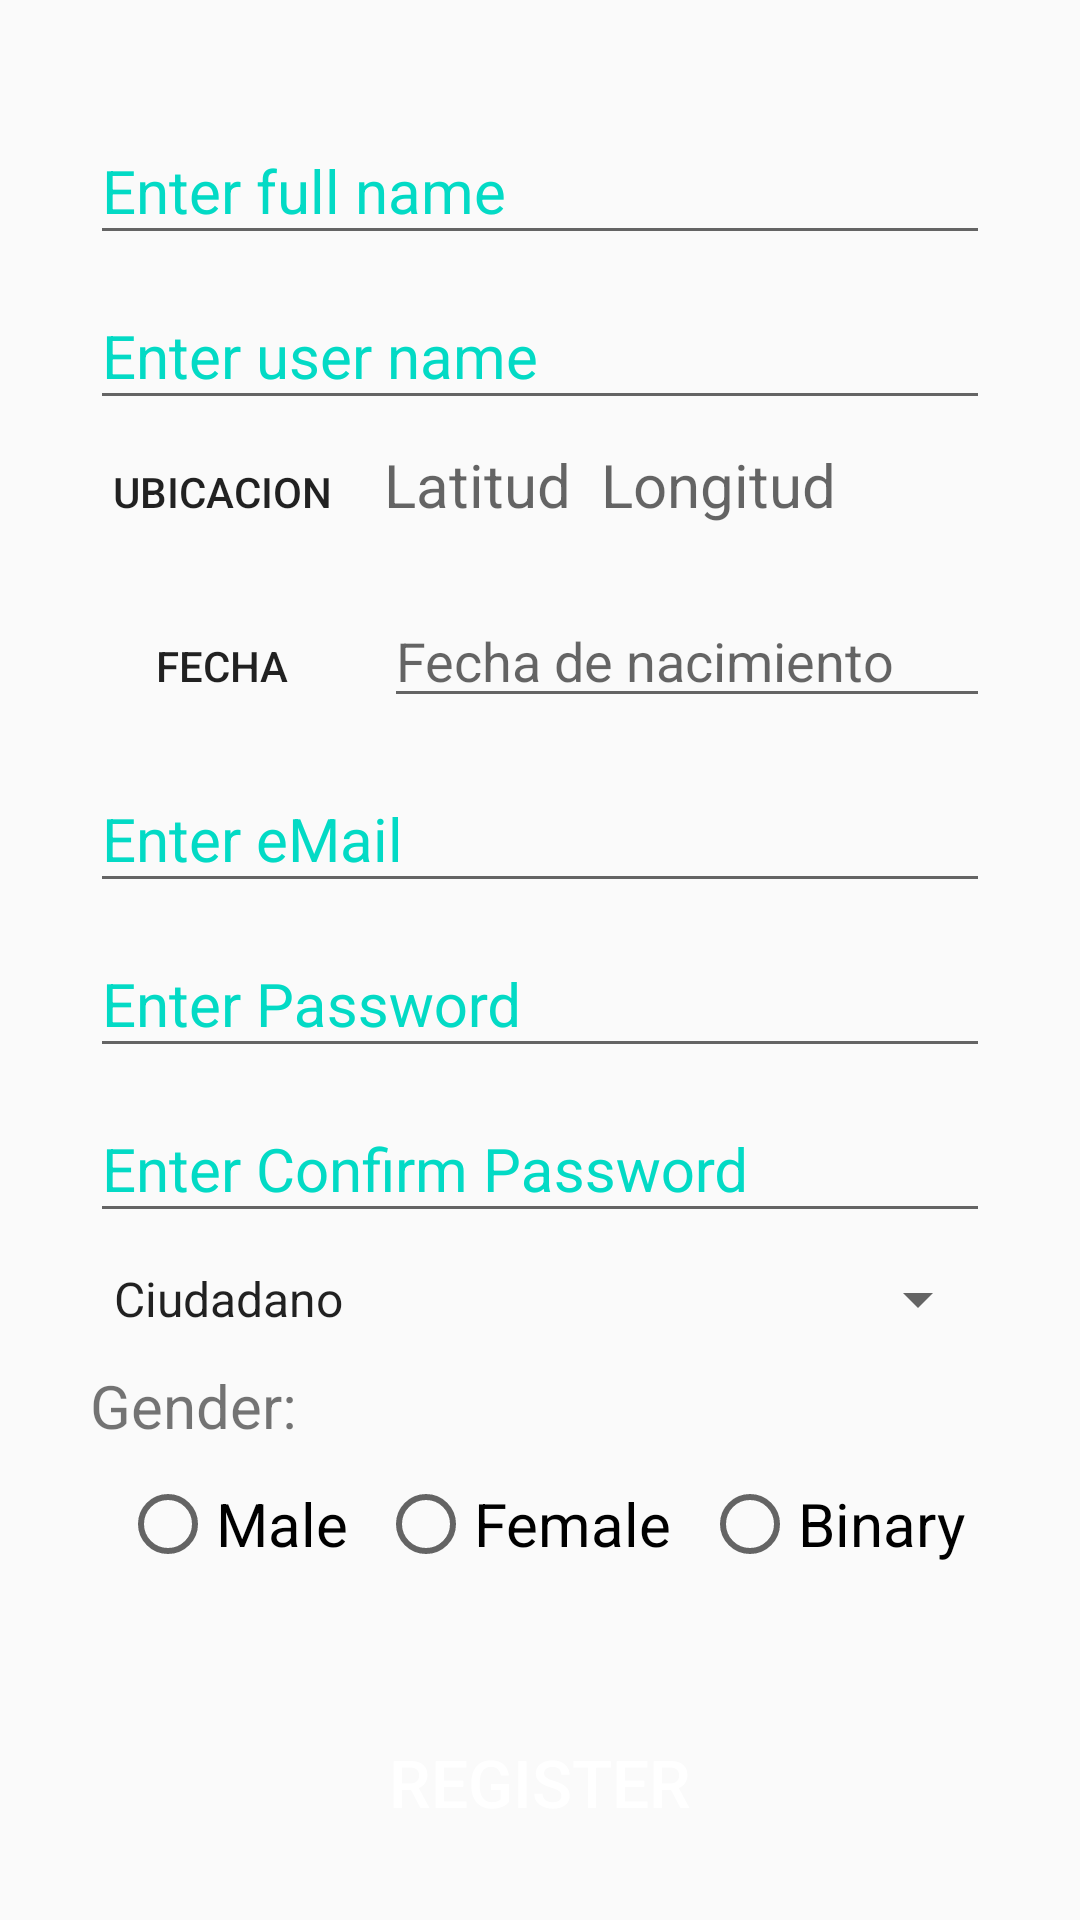

Here is an Android app screen rendered from its layout file. Give the layout XML and the strings, colors and styles it references.
<!-- AndroidManifest.xml: application theme Theme.LabSignUp -->
<!-- res/layout/activity_signup.xml -->
<?xml version="1.0" encoding="utf-8"?>
<LinearLayout
    xmlns:android="http://schemas.android.com/apk/res/android"
    xmlns:tools="http://schemas.android.com/tools"
    android:layout_width="match_parent"
    android:layout_height="match_parent"
    android:background="@color/background"
    android:orientation="vertical"
    android:padding="30dp"
    tools:context=".SignupActivity">

    <com.google.android.material.textfield.TextInputLayout
        android:layout_width="match_parent"
        android:layout_height="wrap_content"
        android:focusable="true"
        android:focusableInTouchMode="true"
        android:textColorHint="@color/colorAccent"
        >
        <EditText
            android:layout_width="match_parent"
            android:layout_height="wrap_content"
            android:hint="@string/enter_full_name"
            android:ems="10"
            android:inputType="text"
            android:textSize="20sp"
            />
    </com.google.android.material.textfield.TextInputLayout>


    <com.google.android.material.textfield.TextInputLayout
        android:layout_width="match_parent"
        android:layout_height="wrap_content"
        android:focusable="true"
        android:focusableInTouchMode="true"
        android:textColorHint="@color/colorAccent"
        >
        <EditText
            android:layout_width="match_parent"
            android:layout_height="wrap_content"
            android:hint="@string/enter_user_name"
            android:ems="10"
            android:inputType="text"
            android:textSize="20sp"
            />
    </com.google.android.material.textfield.TextInputLayout>

    <LinearLayout
        android:layout_width="match_parent"
        android:layout_height="wrap_content"
        android:orientation="horizontal">
        <Button
            android:id="@+id/button"
            android:layout_width="wrap_content"
            android:layout_height="wrap_content"
            android:text="@string/ubicacion_actual"
            android:onClick="ObtenerCoordendasActual"
            android:backgroundTint="@null"
            android:background="@drawable/button_rounded"/>
        <TextView
            android:id="@+id/edtlatitud"
            android:layout_width="wrap_content"
            android:layout_height="wrap_content"
            android:layout_marginLeft="10dp"
            android:hint="@string/latitud"
            android:inputType="text"
            android:textSize="20sp"
            />
        <TextView
            android:id="@+id/edtlongitud"
            android:layout_width="wrap_content"
            android:layout_height="wrap_content"
            android:layout_marginLeft="10dp"
            android:hint="@string/longitud"
            android:inputType="text"
            android:textSize="20sp"
            />
    </LinearLayout>


    <LinearLayout
        android:layout_marginTop="10dp"
        android:layout_width="match_parent"
        android:layout_height="wrap_content"
        android:orientation="horizontal">
        <Button
            android:id="@+id/fecha"
            android:layout_width="wrap_content"
            android:layout_height="wrap_content"
            android:text="@string/fecha"
            android:onClick="openDatePicker"
            android:backgroundTint="@null"
            android:background="@drawable/button_rounded"/>
        <EditText
            android:id="@+id/TextDate"
            android:layout_width="wrap_content"
            android:layout_height="wrap_content"
            android:layout_marginStart="10dp"
            android:ems="10"
            android:hint="@string/date_field"
            android:inputType="date"/>
    </LinearLayout>

    <com.google.android.material.textfield.TextInputLayout
        android:layout_width="match_parent"
        android:layout_height="wrap_content"
        android:focusable="true"
        android:focusableInTouchMode="true"
        android:textColorHint="@color/colorAccent"
        >
        <EditText
            android:layout_width="match_parent"
            android:layout_height="wrap_content"
            android:hint="@string/enter_email"
            android:ems="10"
            android:inputType="text"
            android:textSize="20sp"
            />
    </com.google.android.material.textfield.TextInputLayout>

    <com.google.android.material.textfield.TextInputLayout
        android:layout_width="match_parent"
        android:layout_height="wrap_content"
        android:focusable="true"
        android:focusableInTouchMode="true"
        android:textColorHint="@color/colorAccent"
        >
        <EditText
            android:layout_width="match_parent"
            android:layout_height="wrap_content"
            android:hint="@string/enter_password"
            android:ems="10"
            android:inputType="textPassword"
            android:textSize="20sp"
            />
    </com.google.android.material.textfield.TextInputLayout>

    <com.google.android.material.textfield.TextInputLayout
        android:layout_width="match_parent"
        android:layout_height="wrap_content"
        android:focusable="true"
        android:focusableInTouchMode="true"
        android:textColorHint="@color/colorAccent"
        >
        <EditText
            android:layout_width="match_parent"
            android:layout_height="wrap_content"
            android:hint="@string/enter_confirm_password"
            android:ems="10"
            android:inputType="textPassword"
            android:textSize="20sp"
            />
    </com.google.android.material.textfield.TextInputLayout>

    <Spinner
        android:id="@+id/spinner"
        android:layout_width="match_parent"
        android:layout_height="wrap_content"
        android:layout_gravity="center"
        android:layout_marginTop="10dp"
        android:layout_marginBottom="10dp"
        android:entries="@array/Roles"
        />

    <TextView
        android:layout_width="wrap_content"
        android:layout_height="wrap_content"
        android:text="@string/gender"
        android:textSize="20sp"
        />

    <RadioGroup
        android:layout_width="match_parent"
        android:layout_height="wrap_content"
        android:orientation="horizontal"
        android:layout_marginTop="10dp"
        >
        <RadioButton
            android:layout_width="wrap_content"
            android:layout_height="wrap_content"
            android:layout_marginLeft="10dp"
            android:text="@string/male"
            android:textSize="20sp" />

        <RadioButton
            android:layout_width="wrap_content"
            android:layout_height="wrap_content"
            android:layout_marginLeft="10dp"
            android:text="@string/female"
            android:textSize="20sp"
            />

        <RadioButton
            android:layout_width="wrap_content"
            android:layout_height="wrap_content"
            android:layout_marginLeft="10dp"
            android:text="@string/binario"
            android:textSize="20sp"
            />
    </RadioGroup>

    <Button
        android:layout_width="match_parent"
        android:layout_height="60dp"
        android:text="@string/register"
        android:textSize="22sp"
        android:textColor="#FFFFFF"
        android:layout_marginTop="40dp"
        android:backgroundTint="@null"
        android:background="@drawable/button_rounded"
        />

</LinearLayout>
<!-- resources referenced by this layout -->
<resources>
  <string-array name="Roles">
          <item>Ciudadano</item>
          <item>Planeador</item>
          <item>Decisor</item>
      </string-array>
  <!-- drawable button_rounded (drawable) -->
  <?xml version="1.0" encoding="utf-8"?>
  <shape xmlns:android="http://schemas.android.com/apk/res/android"
      android:shape="rectangle">
      <solid
          android:backgroundTint="@color/colorAccent"
          />
      <corners
          android:radius="25dp"/>
  </shape>
  <string name="binario">Binary</string>
  <string name="date_field">Fecha de nacimiento</string>
  <string name="enter_confirm_password">Enter Confirm Password</string>
  <string name="enter_email">Enter eMail</string>
  <string name="enter_full_name">Enter full name</string>
  <string name="enter_password">Enter Password</string>
  <string name="enter_user_name">Enter user name</string>
  <string name="fecha">FECHA</string>
  <string name="female">Female</string>
  <string name="gender">"Gender: "</string>
  <string name="latitud">Latitud</string>
  <string name="longitud">Longitud</string>
  <string name="male">Male</string>
  <string name="register">Register</string>
  <string name="ubicacion_actual">Ubicacion</string>
  <style name="Theme.LabSignUp" parent="Base.Theme.LabSignUp" />
  <style name="Base.Theme.LabSignUp" parent="Theme.AppCompat.Light.NoActionBar">
          
          
      </style>
  <!-- not gathered from this repository: default colours our renderer supplied (Android Studio template values) -->
  <color name="colorAccent">#FF03DAC5</color>
</resources>
